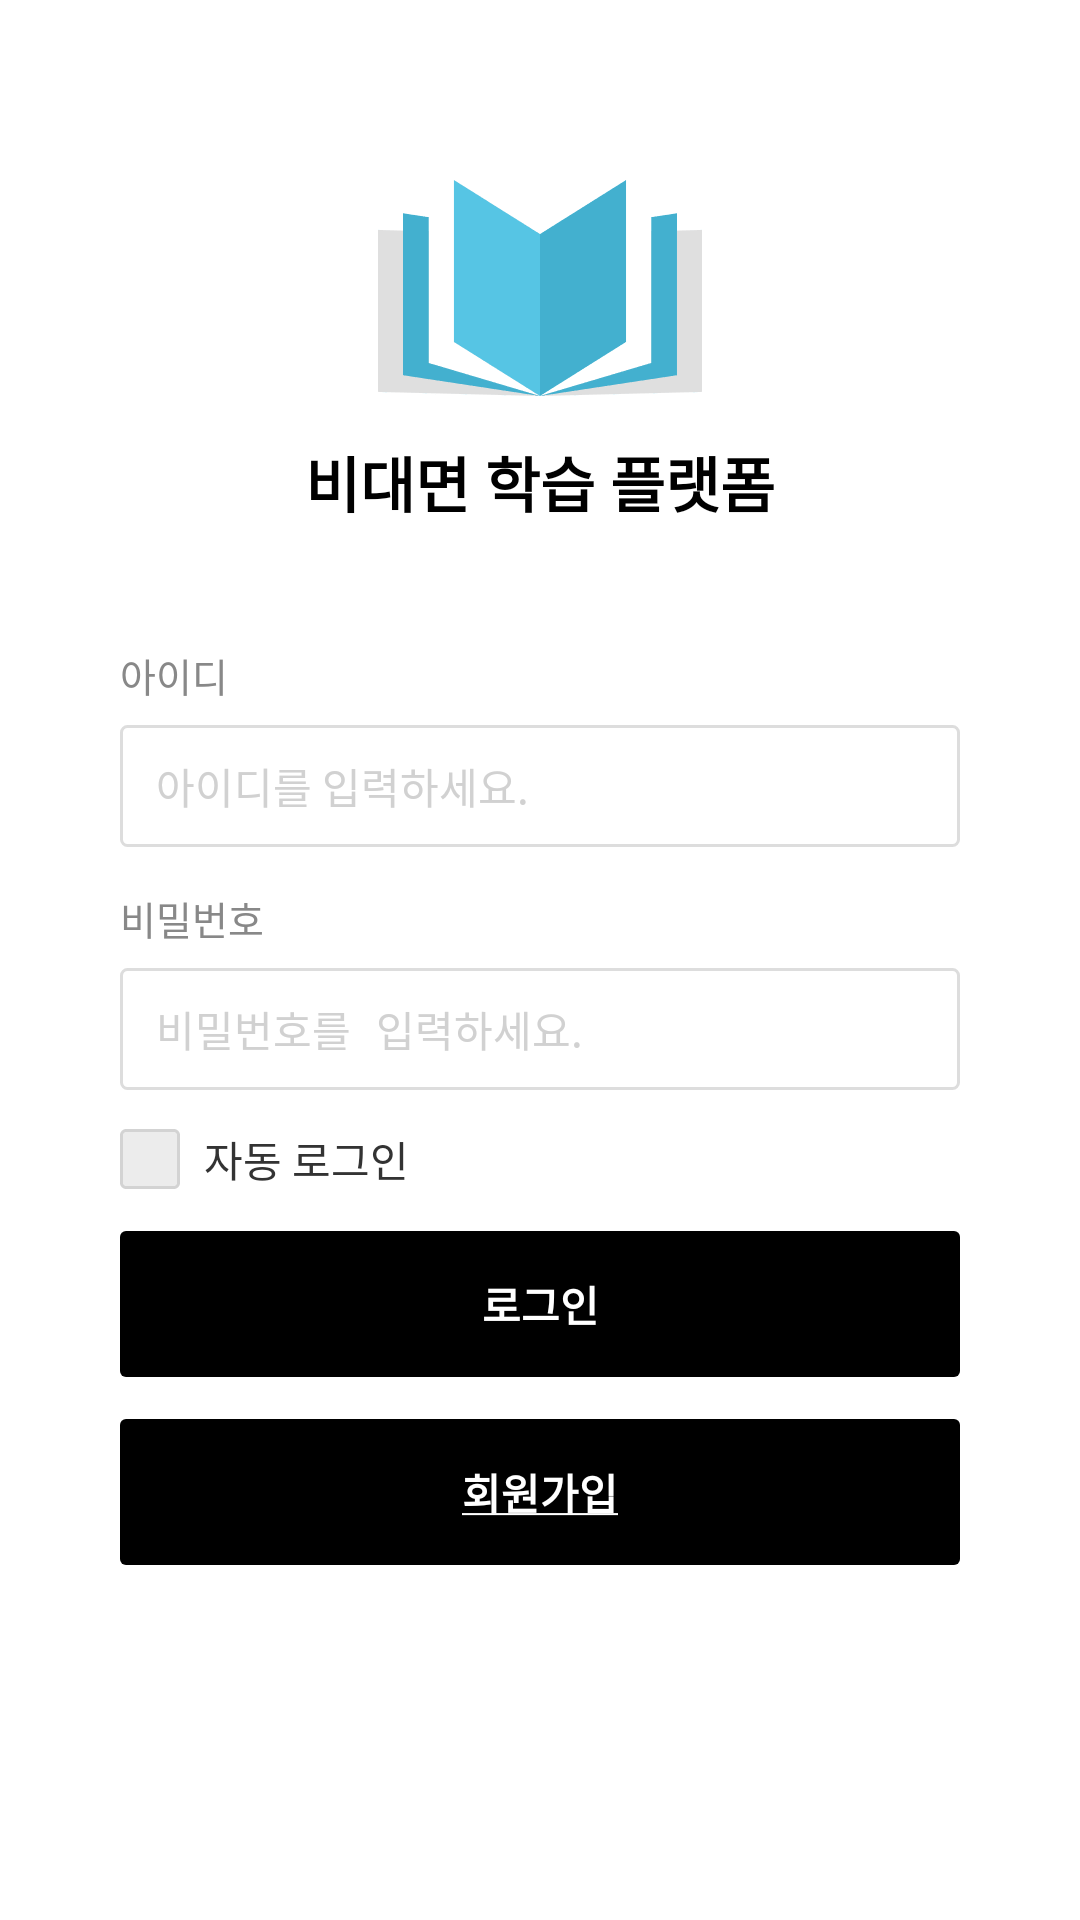

Write the Android layout XML for this screen, with the resource values it uses.
<!-- AndroidManifest.xml: application theme Theme.Skeleton -->
<!-- res/layout/activity_sign_in.xml -->
<?xml version="1.0" encoding="utf-8"?>
<androidx.constraintlayout.widget.ConstraintLayout xmlns:android="http://schemas.android.com/apk/res/android"
    xmlns:app="http://schemas.android.com/apk/res-auto"
    xmlns:tools="http://schemas.android.com/tools"
    android:layout_width="match_parent"
    android:layout_height="match_parent"
    android:background="@color/white">

    <androidx.appcompat.widget.AppCompatImageView
        android:id="@+id/img_logo"
        android:layout_width="wrap_content"
        android:layout_height="wrap_content"
        android:src="@drawable/ico_login_logo"
        android:layout_marginTop="60dp"
        app:layout_constraintStart_toStartOf="parent"
        app:layout_constraintEnd_toEndOf="parent"
        app:layout_constraintTop_toTopOf="parent"/>

    <androidx.appcompat.widget.AppCompatTextView
        android:id="@+id/txt_logo"
        android:layout_width="wrap_content"
        android:layout_height="wrap_content"
        android:text="@string/intro_logo"
        android:textColor="@color/black"
        android:textSize="20sp"
        android:textStyle="bold"
        android:layout_marginTop="14dp"
        app:layout_constraintTop_toBottomOf="@id/img_logo"
        app:layout_constraintStart_toStartOf="parent"
        app:layout_constraintEnd_toEndOf="parent"/>

    <androidx.appcompat.widget.AppCompatTextView
        android:id="@+id/txt_id"
        android:layout_width="wrap_content"
        android:layout_height="wrap_content"
        android:text="@string/login_id"
        android:textColor="@color/color_888888"
        android:textSize="13sp"
        android:layout_marginTop="40dp"
        android:layout_marginStart="40dp"
        app:layout_constraintTop_toBottomOf="@id/txt_logo"
        app:layout_constraintStart_toStartOf="parent"/>

    <androidx.appcompat.widget.AppCompatEditText
        android:id="@+id/edit_id"
        android:layout_width="0dp"
        android:layout_height="wrap_content"
        android:background="@drawable/drawable_square_border_dddddd"
        android:textSize="14sp"
        android:textColor="@color/black"
        android:textColorHint="@color/color_d1d1d1"
        android:hint="@string/login_id_hint"
        android:layout_marginTop="7dp"
        android:layout_marginEnd="40dp"
        android:paddingStart="12dp"
        android:paddingTop="10dp"
        android:paddingBottom="10dp"
        android:gravity="center_vertical"
        android:singleLine="true"
        app:layout_constraintTop_toBottomOf="@id/txt_id"
        app:layout_constraintStart_toStartOf="@id/txt_id"
        app:layout_constraintEnd_toEndOf="parent"/>

    <androidx.appcompat.widget.AppCompatTextView
        android:id="@+id/txt_passwd"
        android:layout_width="wrap_content"
        android:layout_height="wrap_content"
        android:text="@string/login_passwd"
        android:textColor="@color/color_888888"
        android:textSize="13sp"
        android:layout_marginTop="14dp"
        android:layout_marginStart="40dp"
        app:layout_constraintTop_toBottomOf="@id/edit_id"
        app:layout_constraintStart_toStartOf="parent"/>

    <androidx.appcompat.widget.AppCompatEditText
        android:id="@+id/edit_passwd"
        android:layout_width="0dp"
        android:layout_height="wrap_content"
        android:background="@drawable/drawable_square_border_dddddd"
        android:textSize="14sp"
        android:textColor="@color/black"
        android:textColorHint="@color/color_d1d1d1"
        android:hint="@string/login_passwd_hint"
        android:inputType="textPassword"
        android:layout_marginTop="7dp"
        android:layout_marginEnd="40dp"
        android:paddingStart="12dp"
        android:paddingTop="10dp"
        android:paddingBottom="10dp"
        android:gravity="center_vertical"
        android:singleLine="true"
        app:layout_constraintTop_toBottomOf="@id/txt_passwd"
        app:layout_constraintStart_toStartOf="@id/txt_passwd"
        app:layout_constraintEnd_toEndOf="parent"/>

    <androidx.appcompat.widget.AppCompatImageView
        android:id="@+id/img_autologin"
        android:layout_width="wrap_content"
        android:layout_height="wrap_content"
        android:layout_marginTop="13dp"
        android:src="@drawable/ico_check_off"
        app:layout_constraintTop_toBottomOf="@id/edit_passwd"
        app:layout_constraintStart_toStartOf="@id/edit_passwd"
        />

    <androidx.appcompat.widget.AppCompatTextView
        android:id="@+id/txt_autologin"
        android:layout_width="wrap_content"
        android:layout_height="wrap_content"
        android:text="@string/login_autologin"
        android:textColor="@color/color_333333"
        android:textSize="14sp"
        android:layout_marginStart="8dp"
        app:layout_constraintTop_toTopOf="@id/img_autologin"
        app:layout_constraintBottom_toBottomOf="@id/img_autologin"
        app:layout_constraintStart_toEndOf="@id/img_autologin"/>

    <androidx.appcompat.widget.AppCompatTextView
        android:id="@+id/txt_login"
        android:layout_width="0dp"
        android:layout_height="wrap_content"
        android:background="@drawable/drawable_square_back_000000"
        android:text="@string/login_login"
        android:textColor="@color/white"
        android:textSize="14sp"
        android:textStyle="bold"
        android:paddingTop="14dp"
        android:paddingBottom="14dp"
        android:layout_marginTop="14dp"
        android:layout_marginStart="40dp"
        android:layout_marginEnd="40dp"
        android:gravity="center"
        app:layout_constraintTop_toBottomOf="@id/img_autologin"
        app:layout_constraintStart_toStartOf="parent"
        app:layout_constraintEnd_toEndOf="parent"/>
    <androidx.appcompat.widget.AppCompatTextView
        android:id="@+id/txt_join"
        android:layout_width="0dp"
        android:layout_height="wrap_content"
        android:background="@drawable/drawable_square_back_000000"
        android:text="@string/login_signup"
        android:textColor="@color/white"
        android:textSize="14sp"
        android:textStyle="bold"
        android:paddingTop="14dp"
        android:paddingBottom="14dp"
        android:layout_marginTop="14dp"
        android:layout_marginStart="40dp"
        android:layout_marginEnd="40dp"
        android:gravity="center"
        app:layout_constraintTop_toBottomOf="@id/txt_login"
        app:layout_constraintStart_toStartOf="parent"
        app:layout_constraintEnd_toEndOf="parent"/>
</androidx.constraintlayout.widget.ConstraintLayout>
<!-- resources referenced by this layout -->
<resources>
  <color name="black">#FF000000</color>
  <color name="color_333333">#333333</color>
  <color name="color_888888">#888888</color>
  <color name="color_d1d1d1">#d1d1d1</color>
  <color name="white">#FFFFFFFF</color>
  <!-- drawable drawable_square_back_000000 (drawable-hdpi) -->
  <?xml version="1.0" encoding="utf-8"?>
  <shape xmlns:android="http://schemas.android.com/apk/res/android"
      android:shape="rectangle">
  
      <corners android:radius="2dp" />
      <solid android:color="@color/black"/>
  
  </shape>
  <!-- drawable drawable_square_border_dddddd (drawable-hdpi) -->
  <?xml version="1.0" encoding="utf-8"?>
  <shape xmlns:android="http://schemas.android.com/apk/res/android"
      android:shape="rectangle">
      <stroke android:color="@color/color_dddddd" android:width="1dp" />
      <corners android:radius="2dp" />
      <solid android:color="@color/white"/>
  </shape>
  <!-- drawable ico_check_off: png bitmap (drawable-hdpi, 174 bytes) -->
  <!-- drawable ico_login_logo: png bitmap (drawable-hdpi, 1207 bytes) -->
  <string name="intro_logo">비대면 학습 플랫폼</string>
  <string name="login_autologin">자동 로그인</string>
  <string name="login_id">아이디</string>
  <string name="login_id_hint">아이디를 입력하세요.</string>
  <string name="login_login">로그인</string>
  <string name="login_passwd">비밀번호</string>
  <string name="login_passwd_hint">비밀번호를 입력하세요.</string>
  <string name="login_signup"><u>회원가입</u></string>
  <color name="color_dddddd">#dddddd</color>
</resources>
